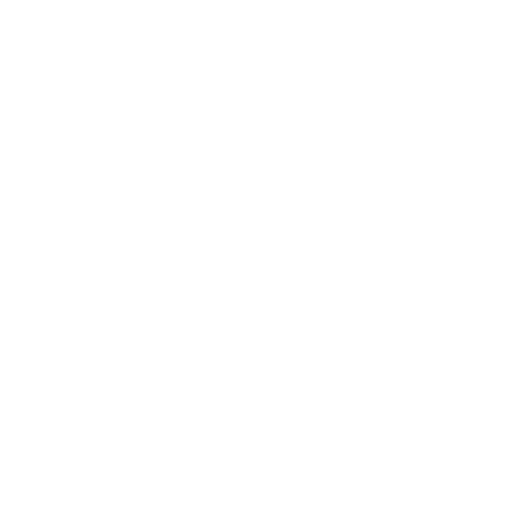
t = 0.00 s
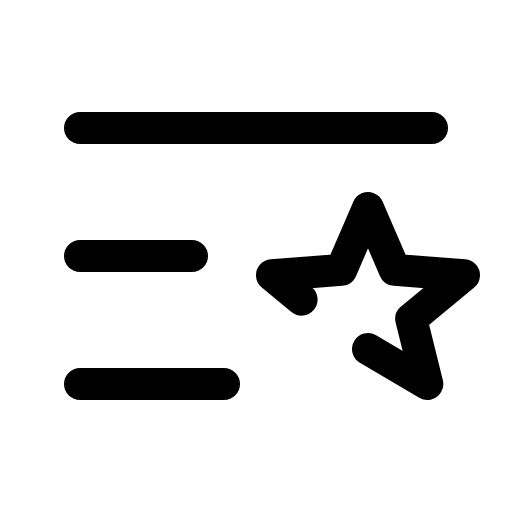
t = 0.38 s
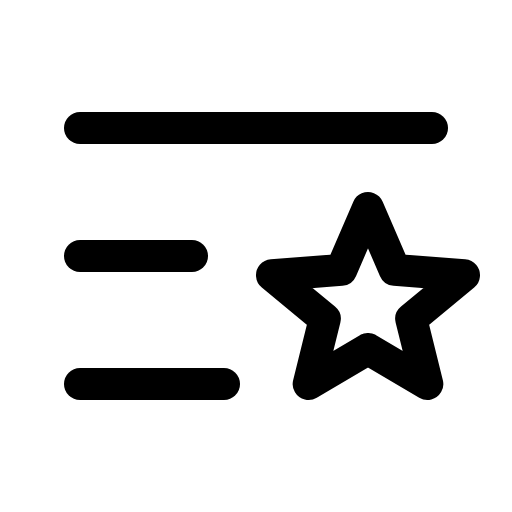
t = 1.13 s
t = 1.50 s: frame unchanged from t = 1.13 s, image omitted
t = 1.88 s: frame unchanged from t = 1.13 s, image omitted
t = 2.63 s: frame unchanged from t = 1.13 s, image omitted

The animated SVG that drew these frames (rendered in a browser with its animation timeline set to each time). Animation: 1 CSS @keyframes rule; one cycle of 3.00 s, repeats indefinitely.

<svg xmlns="http://www.w3.org/2000/svg" viewBox="0 0 256 256">
  <style>
    .draw-line {
      stroke-dasharray: 2000;
      stroke-dashoffset: 0;
    }
    svg:hover .draw-line {
      animation: phosphor-draw-in 3s ease-in-out infinite alternate;
    }
    @keyframes phosphor-draw-in {
      0%   { stroke-dashoffset: 2000; }
      50%  { stroke-dashoffset: 0; }
      100% { stroke-dashoffset: 0; }
    }
  </style><rect width="256" height="256" fill="none"/><line x1="40" y1="64" x2="216" y2="64" fill="none" stroke="currentColor" stroke-linecap="round" stroke-linejoin="round" stroke-width="16" class="draw-line"/><line x1="40" y1="128" x2="96" y2="128" fill="none" stroke="currentColor" stroke-linecap="round" stroke-linejoin="round" stroke-width="16" class="draw-line"/><line x1="40" y1="192" x2="112" y2="192" fill="none" stroke="currentColor" stroke-linecap="round" stroke-linejoin="round" stroke-width="16" class="draw-line"/><polygon points="184 174.54 213.67 192 205.6 159.41 232 137.61 197.35 134.94 184 104 170.65 134.94 136 137.61 162.4 159.41 154.33 192 184 174.54" fill="none" stroke="currentColor" stroke-linecap="round" stroke-linejoin="round" stroke-width="16" class="draw-line"/></svg>
